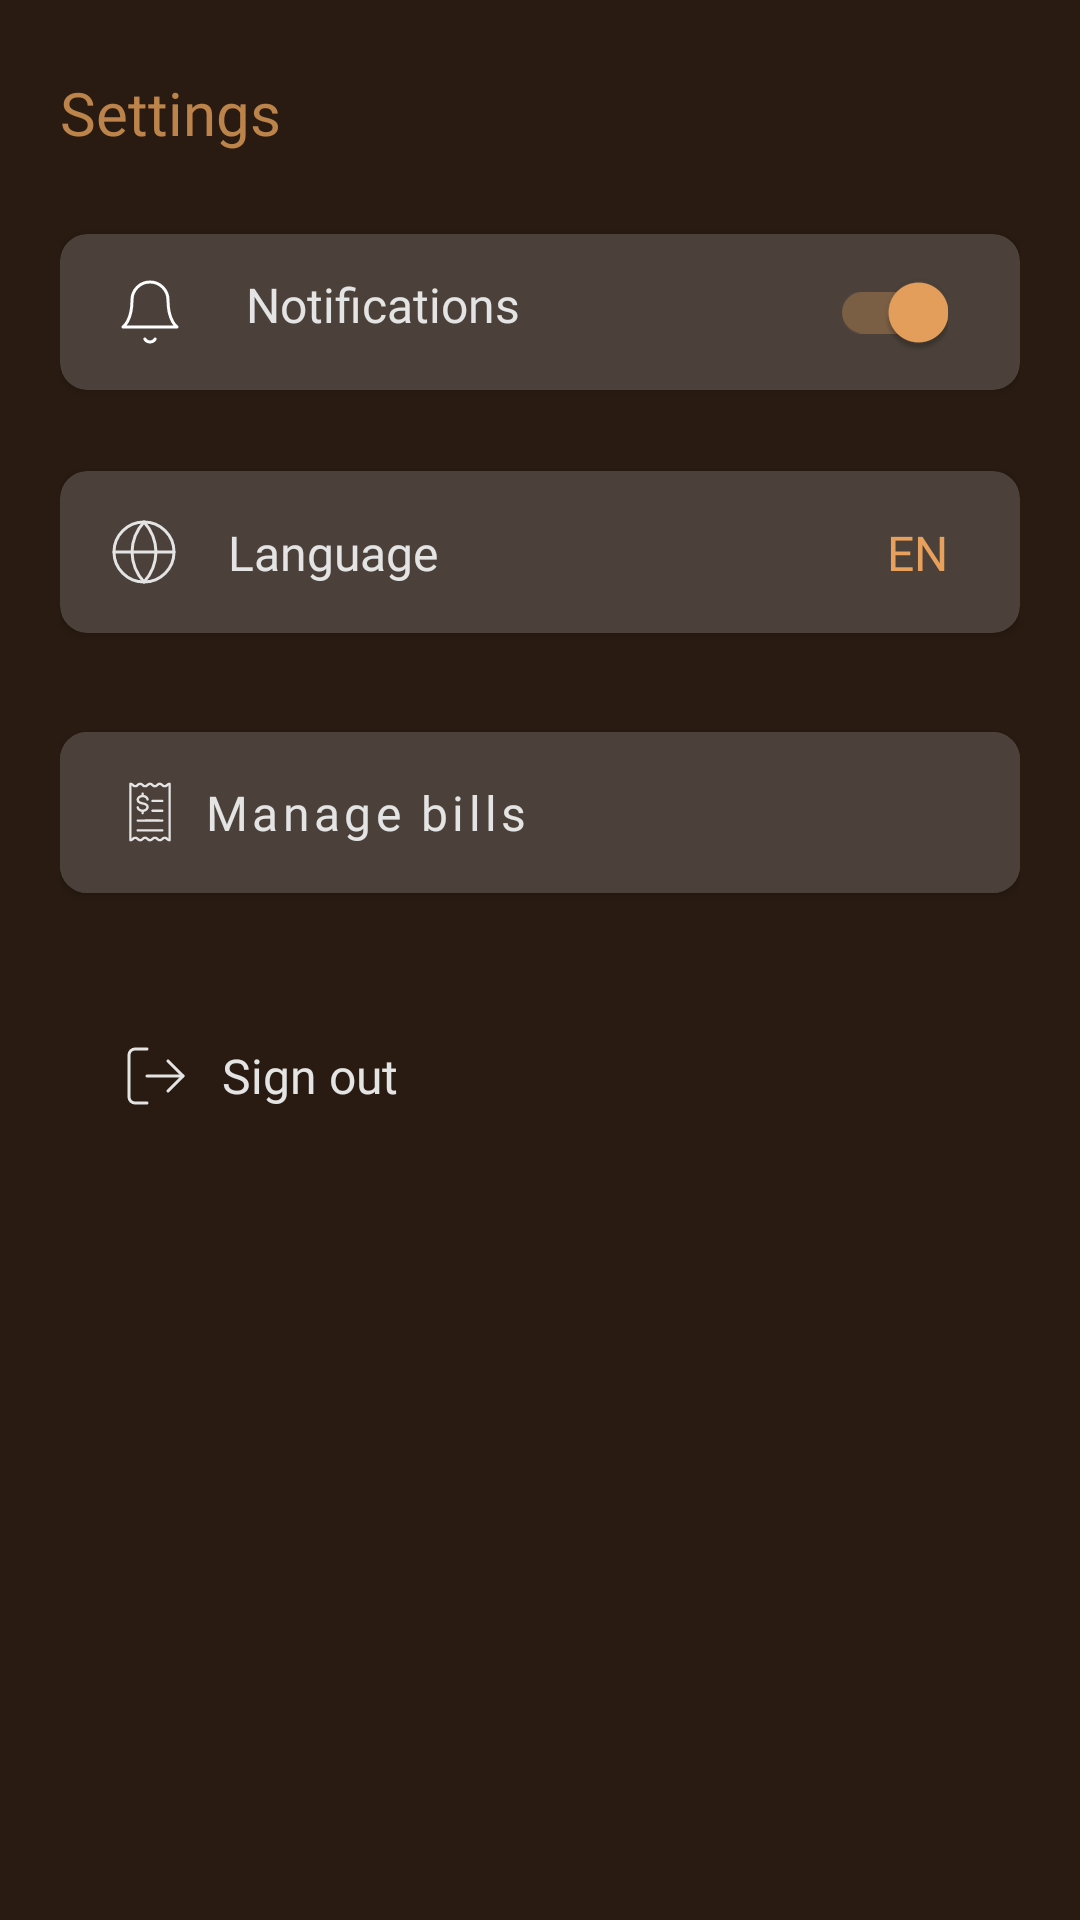

This screen was rendered from an Android layout file. Write that file and the resources it references.
<!-- AndroidManifest.xml: application theme Theme.JolieCafeAdmin -->
<!-- res/layout/fragment_settings.xml -->
<?xml version="1.0" encoding="utf-8"?>
<androidx.constraintlayout.widget.ConstraintLayout xmlns:android="http://schemas.android.com/apk/res/android"
    xmlns:app="http://schemas.android.com/apk/res-auto"
    xmlns:tools="http://schemas.android.com/tools"
    android:layout_width="match_parent"
    android:layout_height="match_parent"
    android:paddingHorizontal="20dp"
    tools:context=".ui.fragments.settings.SettingsFragment">

    <TextView
        android:id="@+id/textView"
        android:layout_width="wrap_content"
        android:layout_height="wrap_content"
        android:layout_marginTop="24dp"
        android:text="Settings"
        android:fontFamily="@font/raleway_medium"
        android:textColor="@color/grey_primary_variant"
        android:textSize="20sp"
        app:layout_constraintStart_toStartOf="parent"
        app:layout_constraintTop_toTopOf="parent" />

    <androidx.cardview.widget.CardView
        android:id="@+id/cardView"
        android:layout_width="match_parent"
        android:layout_height="wrap_content"
        android:layout_marginTop="27dp"
        app:cardCornerRadius="9dp"
        android:backgroundTint="@color/grey_opacity60_primary"
        app:layout_constraintEnd_toEndOf="parent"
        app:layout_constraintStart_toStartOf="parent"
        app:layout_constraintTop_toBottomOf="@+id/textView">
        <androidx.constraintlayout.widget.ConstraintLayout
            android:layout_width="match_parent"
            android:paddingVertical="2dp"
            android:layout_height="match_parent">

            <ImageView
                android:id="@+id/imageView"
                android:layout_width="32dp"
                android:layout_height="wrap_content"
                android:layout_marginStart="14dp"
                android:src="@drawable/ic_bell"
                app:layout_constraintBottom_toBottomOf="parent"
                app:layout_constraintStart_toStartOf="parent"
                app:layout_constraintTop_toTopOf="parent"
                tools:ignore="ContentDescription" />

            <TextView
                android:layout_width="wrap_content"
                android:layout_height="wrap_content"
                android:fontFamily="@font/raleway_regular"
                android:text="Notifications"
                android:textColor="@color/text_color"
                android:layout_marginStart="16dp"
                android:textSize="16sp"
                android:layout_marginBottom="5dp"
                app:layout_constraintBottom_toBottomOf="parent"
                app:layout_constraintStart_toEndOf="@+id/imageView"
                app:layout_constraintTop_toTopOf="parent" />

            <androidx.appcompat.widget.SwitchCompat
                android:id="@+id/switch_notification"
                android:layout_width="wrap_content"
                android:layout_height="wrap_content"
                android:layout_marginEnd="24dp"
                android:checked="true"
                android:theme="@style/switchColor"
                app:layout_constraintBottom_toBottomOf="parent"
                app:layout_constraintEnd_toEndOf="parent"
                app:layout_constraintTop_toTopOf="parent"/>

        </androidx.constraintlayout.widget.ConstraintLayout>
    </androidx.cardview.widget.CardView>


    <androidx.cardview.widget.CardView
        android:id="@+id/cardView2"
        android:layout_width="match_parent"
        android:layout_height="wrap_content"
        android:layout_marginTop="27dp"
        android:backgroundTint="@color/grey_opacity60_primary"
        app:cardCornerRadius="9dp"
        app:layout_constraintEnd_toEndOf="parent"
        app:layout_constraintStart_toStartOf="parent"
        app:layout_constraintTop_toBottomOf="@+id/cardView">

        <androidx.constraintlayout.widget.ConstraintLayout
            android:layout_width="match_parent"
            android:layout_height="match_parent">

            <ImageView
                android:id="@+id/iv_lang"
                android:layout_width="wrap_content"
                android:layout_height="wrap_content"
                android:layout_marginHorizontal="16dp"
                android:layout_marginVertical="15dp"
                android:src="@drawable/ic_globe"
                app:layout_constraintBottom_toBottomOf="parent"
                app:layout_constraintStart_toStartOf="parent"
                app:layout_constraintTop_toTopOf="parent"
                tools:ignore="ContentDescription">

            </ImageView>

            <TextView
                android:id="@+id/tv_language"
                android:layout_width="0dp"
                android:layout_height="wrap_content"
                android:layout_marginHorizontal="16dp"
                android:layout_marginVertical="15dp"
                android:fontFamily="@font/raleway_regular"
                android:text="Language"
                android:textColor="@color/text_color"
                android:textSize="16sp"
                app:layout_constraintBottom_toBottomOf="parent"
                app:layout_constraintStart_toEndOf="@+id/iv_lang"
                app:layout_constraintTop_toTopOf="parent">

            </TextView>

            <TextView
                android:id="@+id/tv_en"
                android:layout_width="0dp"
                android:layout_height="wrap_content"
                android:layout_marginHorizontal="24dp"
                android:layout_marginVertical="15dp"
                android:fontFamily="@font/raleway_regular"
                android:text="EN"
                android:textAlignment="textEnd"
                android:textColor="@color/text_color_2"
                android:textSize="16sp"
                app:layout_constraintBottom_toBottomOf="parent"
                app:layout_constraintEnd_toEndOf="parent"
                app:layout_constraintTop_toTopOf="parent">

            </TextView>

        </androidx.constraintlayout.widget.ConstraintLayout>
    </androidx.cardview.widget.CardView>


    <androidx.appcompat.widget.AppCompatButton
        android:id="@+id/btn_logout"
        android:layout_width="match_parent"
        android:layout_height="wrap_content"
        android:background="@drawable/profile_button_custom_bg"
        android:drawableStart="@drawable/ic_log_out"
        android:drawablePadding="10dp"
        android:fontFamily="@font/raleway_medium"
        android:paddingHorizontal="20dp"
        android:paddingVertical="16dp"
        android:layout_marginTop="27dp"
        android:text="Sign out"
        android:textAlignment="textStart"
        android:textAllCaps="false"
        android:textColor="@color/text_color"
        android:textSize="16sp"
        app:layout_constraintTop_toBottomOf="@+id/btn_bill"
        tools:layout_editor_absoluteX="20dp" />

    <com.google.android.material.button.MaterialButton
        android:id="@+id/btn_bill"
        android:layout_width="match_parent"
        android:layout_height="wrap_content"
        android:backgroundTint="@color/grey_opacity60_primary"
        android:paddingHorizontal="20dp"
        android:paddingVertical="16dp"
        android:layout_marginTop="27dp"
        android:text="Manage bills"
        android:fontFamily="@font/raleway_medium"
        android:textAlignment="textStart"
        android:textAllCaps="false"
        android:textColor="@color/text_color"
        android:textSize="16sp"
        app:icon="@drawable/ic_bill"
        app:iconSize="20dp"
        app:iconTint="@color/text_color"
        app:cornerRadius="9dp"
        app:layout_constraintEnd_toEndOf="parent"
        app:layout_constraintStart_toStartOf="parent"
        app:layout_constraintTop_toBottomOf="@+id/cardView2">

    </com.google.android.material.button.MaterialButton>

</androidx.constraintlayout.widget.ConstraintLayout>
<!-- resources referenced by this layout -->
<resources>
  <color name="grey_opacity60_primary">#4B413A</color>
  <color name="grey_primary_variant">#BC834B</color>
  <color name="text_color">#E4E4E4</color>
  <color name="text_color_2">#E7A15C</color>
  <!-- drawable ic_bell (drawable) -->
  <vector xmlns:android="http://schemas.android.com/apk/res/android"
      android:width="24dp"
      android:height="24dp"
      android:viewportWidth="24"
      android:viewportHeight="24">
    <path
        android:pathData="M18,8A6,6 0,0 0,6 8c0,7 -3,9 -3,9h18s-3,-2 -3,-9"
        android:strokeLineJoin="round"
        android:strokeWidth="1"
        android:fillColor="#00000000"
        android:strokeColor="#ffffff"
        android:strokeLineCap="round"/>
    <path
        android:pathData="M13.73,21a2,2 0,0 1,-3.46 0"
        android:strokeLineJoin="round"
        android:strokeWidth="1"
        android:fillColor="#00000000"
        android:strokeColor="#fff"
        android:strokeLineCap="round"/>
  </vector>
  <!-- drawable ic_log_out (drawable) -->
  <vector xmlns:android="http://schemas.android.com/apk/res/android"
      android:width="24dp"
      android:height="24dp"
      android:viewportWidth="24"
      android:viewportHeight="24">
    <path
        android:pathData="M9,21H5a2,2 0,0 1,-2 -2V5a2,2 0,0 1,2 -2h4"
        android:strokeLineJoin="round"
        android:strokeWidth="1"
        android:fillColor="#00000000"
        android:strokeColor="@color/text_color"
        android:strokeLineCap="round"/>
    <path
        android:pathData="M16,17l5,-5l-5,-5"
        android:strokeLineJoin="round"
        android:strokeWidth="1"
        android:fillColor="#00000000"
        android:strokeColor="@color/text_color"
        android:strokeLineCap="round"/>
    <path
        android:pathData="M21,12L9,12"
        android:strokeLineJoin="round"
        android:strokeWidth="1"
        android:fillColor="#00000000"
        android:strokeColor="@color/text_color"
        android:strokeLineCap="round"/>
  </vector>
  <style name="switchColor">
          <item name="colorControlActivated">@color/text_color_2</item>
      </style>
  <style name="Theme.JolieCafeAdmin" parent="Theme.MaterialComponents.DayNight.NoActionBar">
          
          <item name="colorPrimary">@color/grey_primary</item>
          <item name="colorPrimaryVariant">@color/grey_primary_variant</item>
          <item name="colorOnPrimary">@color/text_color</item>
          <item name="android:textColor">@color/text_color</item>
          
          <item name="colorSecondary">@color/grey_secondary</item>
          <item name="colorSecondaryVariant">@color/teal_700</item>
          <item name="colorOnSecondary">@color/black</item>
          
          <item name="android:statusBarColor" tools:targetApi="l">?attr/colorPrimary</item>
          <item name="android:windowBackground">@color/grey_primary</item>
          
          <item name="colorControlNormal">@color/text_color</item>
      </style>
  <color name="grey_primary">#291B11</color>
  <color name="grey_secondary">#CBC1B5</color>
  <color name="teal_700">#FF018786</color>
  <color name="black">#FF000000</color>
</resources>
